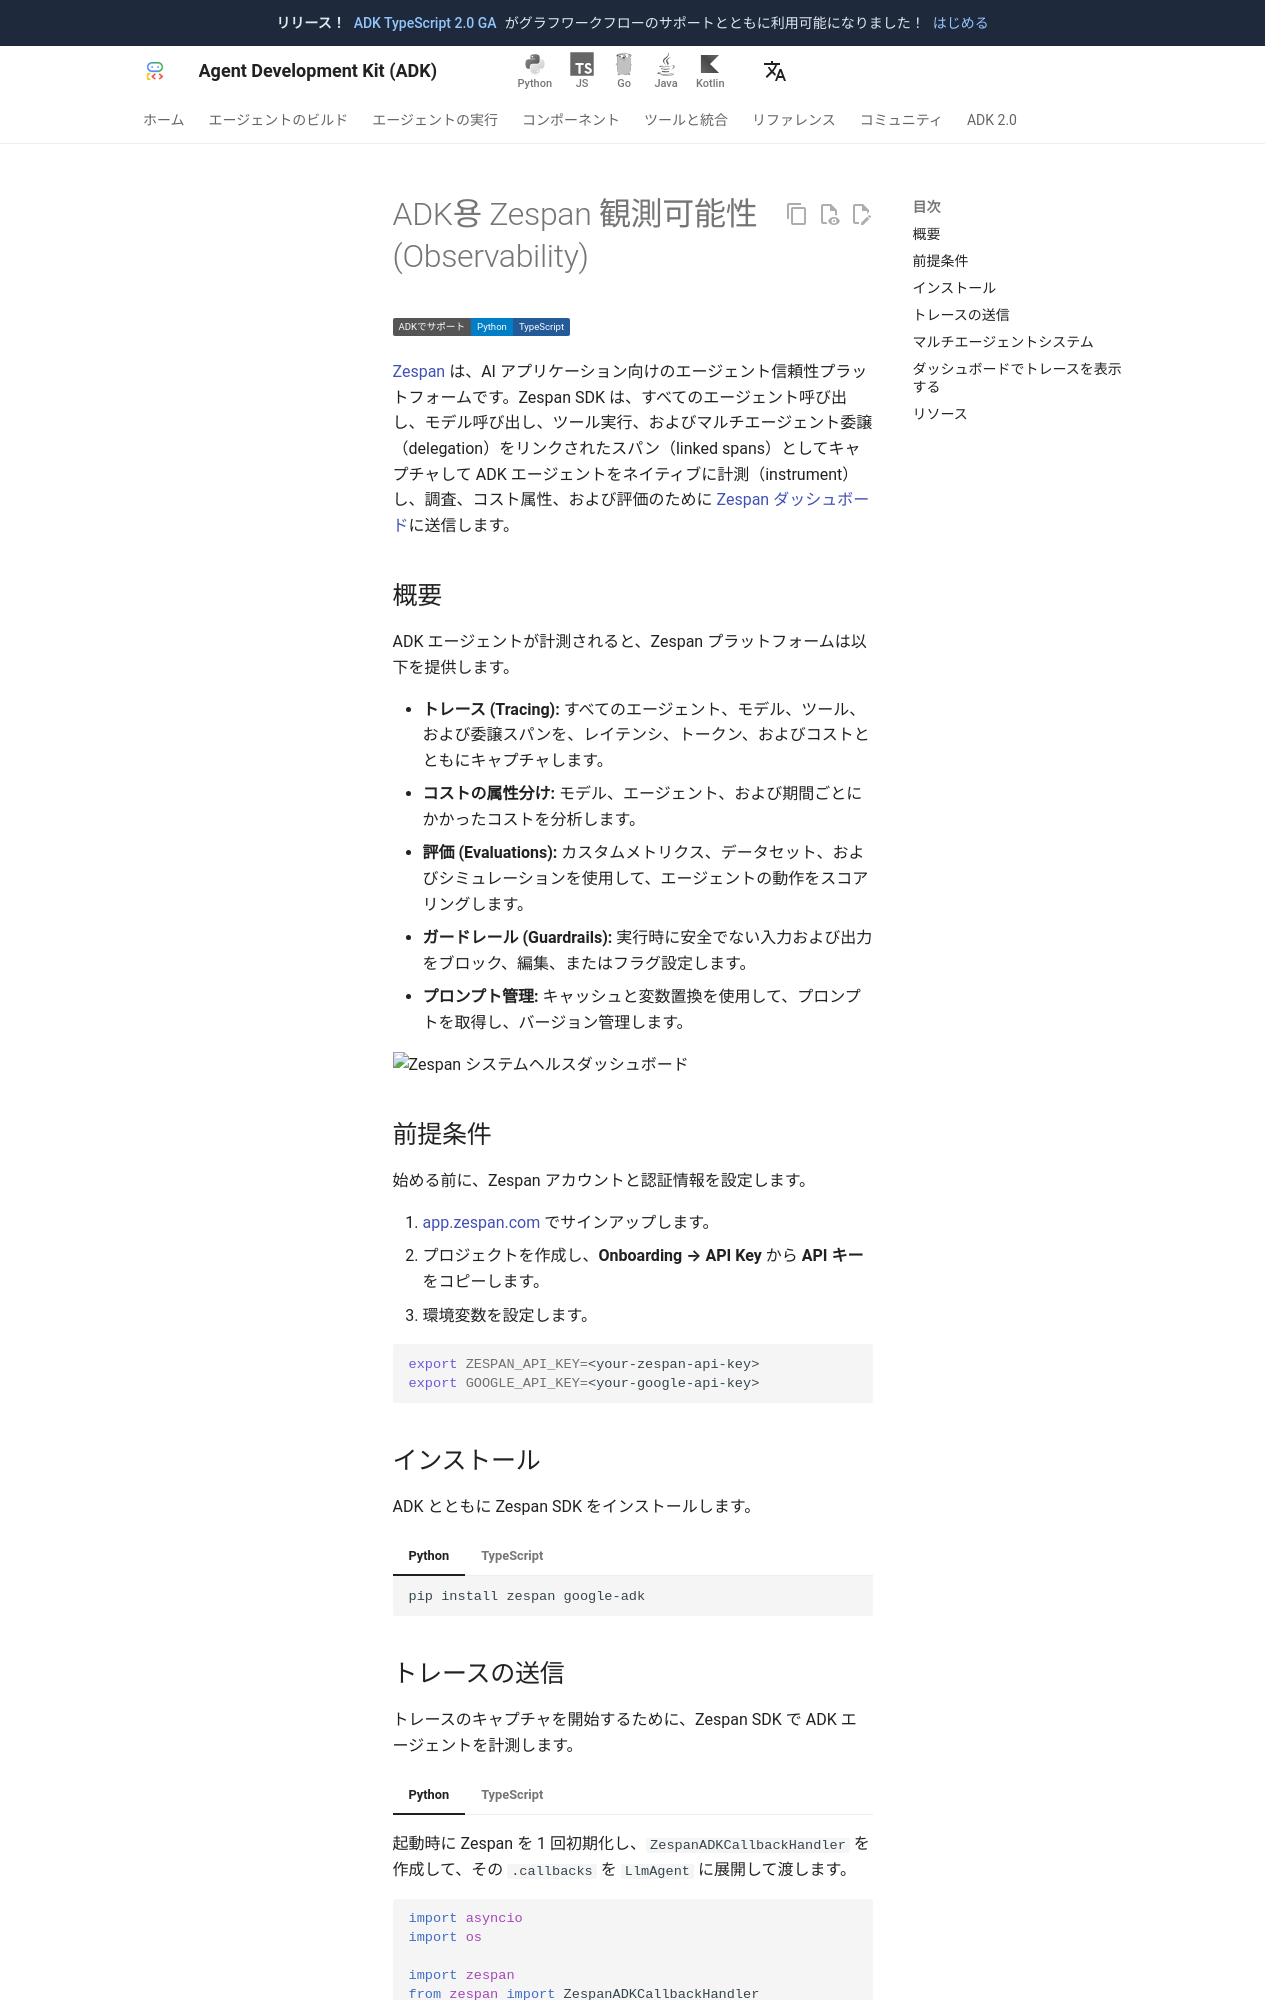

repository: adk-labs/adk-docs · page: ja/integrations/zespan/index.html · generator: mkdocs

---
catalog_title: Zespan
catalog_description: ADK エージェントのトレース、評価、および監視を行うためのエージェント信頼性プラットフォーム
catalog_icon: /integrations/assets/zespan_logo.png
catalog_tags: ["observability", "evaluation"]
---

# ADK용 Zespan 観測可能性 (Observability)

<div class="language-support-tag">
  <span class="lst-supported">ADKでサポート</span><span class="lst-python">Python</span><span class="lst-typescript">TypeScript</span>
</div>

[Zespan](https://zespan.com) は、AI アプリケーション向けのエージェント信頼性プラットフォームです。Zespan SDK は、すべてのエージェント呼び出し、モデル呼び出し、ツール実行、およびマルチエージェント委譲（delegation）をリンクされたスパン（linked spans）としてキャプチャして ADK エージェントをネイティブに計測（instrument）し、調査、コスト属性、および評価のために [Zespan ダッシュボード](https://app.zespan.com)に送信します。

## 概要

ADK エージェントが計測されると、Zespan プラットフォームは以下を提供します。

- **トレース (Tracing):** すべてのエージェント、モデル、ツール、および委譲スパンを、レイテンシ、トークン、およびコストとともにキャプチャします。
- **コストの属性分け:** モデル、エージェント、および期間ごとにかかったコストを分析します。
- **評価 (Evaluations):** カスタムメトリクス、データセット、およびシミュレーションを使用して、エージェントの動作をスコアリングします。
- **ガードレール (Guardrails):** 実行時に安全でない入力および出力をブロック、編集、またはフラグ設定します。
- **プロンプト管理:** キャッシュと変数置換を使用して、プロンプトを取得し、バージョン管理します。

![Zespan システムヘルスダッシュボード](assets/zespan_overview.png)

## 前提条件

始める前に、Zespan アカウントと認証情報を設定します。

1. [app.zespan.com](https://app.zespan.com) でサインアップします。
2. プロジェクトを作成し、**Onboarding → API Key** から **API キー** をコピーします。
3. 環境変数を設定します。

   ```bash
   export ZESPAN_API_KEY=<your-zespan-api-key>
   export GOOGLE_API_KEY=<your-google-api-key>
   ```

## インストール

ADK とともに Zespan SDK をインストールします。

=== "Python"

    ```bash
    pip install zespan google-adk
    ```

=== "TypeScript"

    ```bash
    npm install @zespan/sdk @google/adk
    ```
